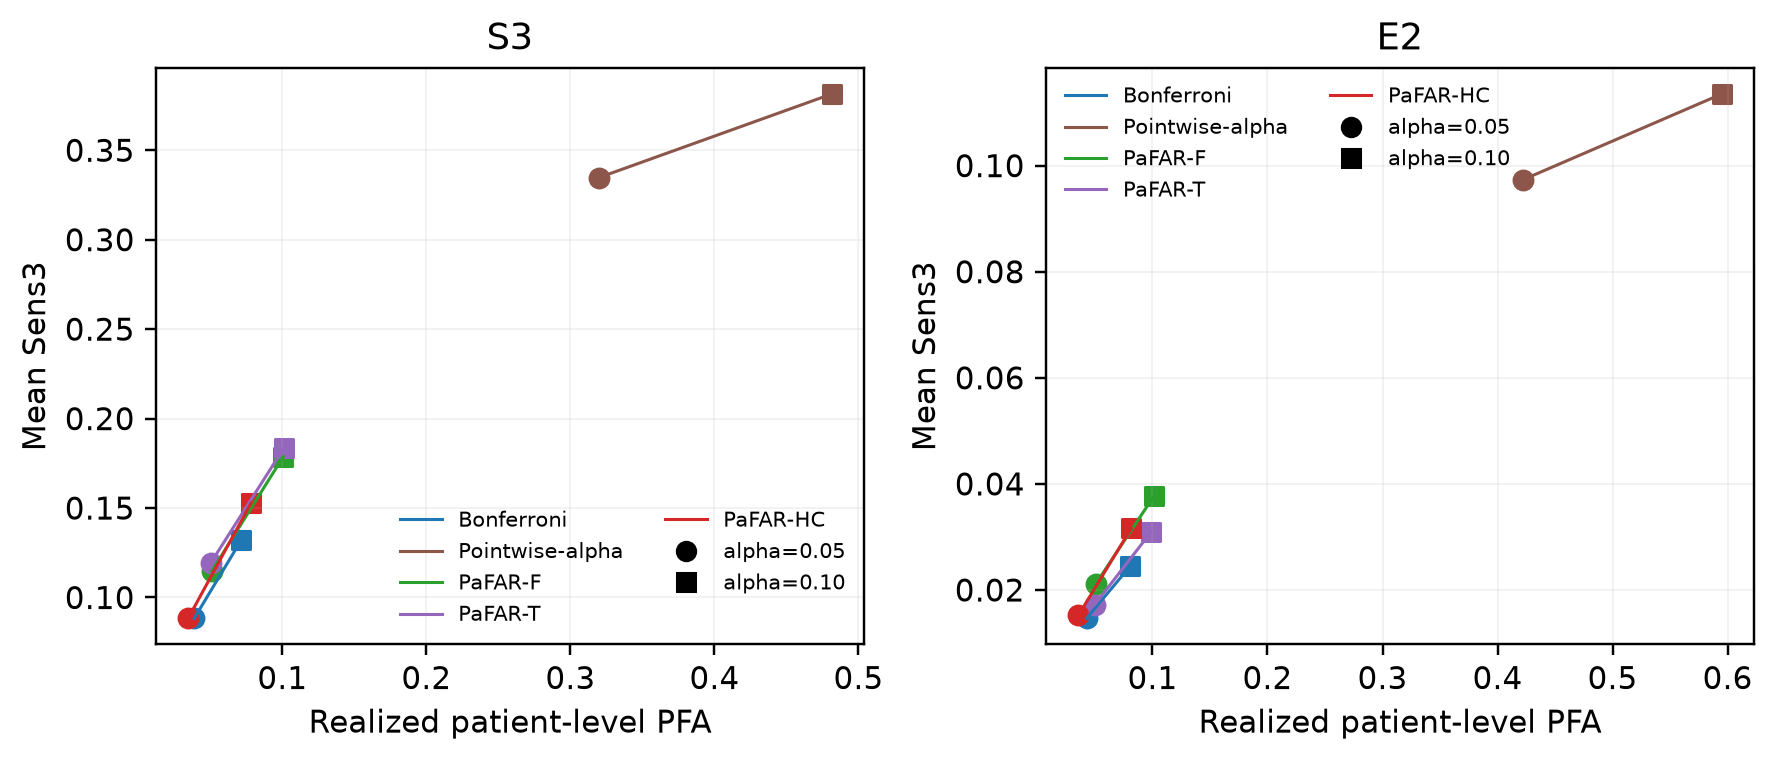

The table this chart was drawn from, first rows:
scenario, method, alpha, mean_pfa, pfa_mcse, mean_sens3, sens3_mcse, n_defined
S3, Binwise Bonferroni, 0.05, 0.03885, 0.0004472, 0.08837, 0.0007344, 500
S3, Binwise Bonferroni, 0.1, 0.07143, 0.0005834, 0.132, 0.0007805, 500
S3, Pointwise-alpha, 0.05, 0.3196, 0.001016, 0.3347, 0.0006275, 500
S3, Pointwise-alpha, 0.1, 0.4815, 0.0009605, 0.3815, 0.0005061, 500
S3, PaFAR-F, 0.05, 0.05097, 0.0004935, 0.1147, 0.0007688, 500
S3, PaFAR-F, 0.1, 0.1007, 0.0006762, 0.1787, 0.0008238, 500
S3, PaFAR-T, 0.05, 0.05016, 0.0004889, 0.1191, 0.0007741, 500
S3, PaFAR-T, 0.1, 0.1009, 0.0006806, 0.1833, 0.0007945, 500
S3, PaFAR-HC, 0.05, 0.03473, 0.0003933, 0.08852, 0.0007125, 500
S3, PaFAR-HC, 0.1, 0.07827, 0.0006012, 0.1528, 0.0008182, 500
E2, Binwise Bonferroni, 0.05, 0.04275, 0.0009972, 0.01466, 0.001014, 100
E2, Binwise Bonferroni, 0.1, 0.08062, 0.001406, 0.02449, 0.001366, 100
E2, Pointwise-alpha, 0.05, 0.4223, 0.005043, 0.09736, 0.002737, 100
E2, Pointwise-alpha, 0.1, 0.595, 0.005863, 0.1135, 0.002771, 100
E2, PaFAR-F, 0.05, 0.05079, 0.001236, 0.02119, 0.001376, 100
E2, PaFAR-F, 0.1, 0.1013, 0.001657, 0.03773, 0.00185, 100
E2, PaFAR-T, 0.05, 0.04974, 0.001068, 0.01723, 0.001201, 100
E2, PaFAR-T, 0.1, 0.09847, 0.001395, 0.03084, 0.001631, 100
E2, PaFAR-HC, 0.05, 0.03553, 0.001067, 0.01519, 0.001233, 100
E2, PaFAR-HC, 0.1, 0.08159, 0.001467, 0.03166, 0.001657, 100
